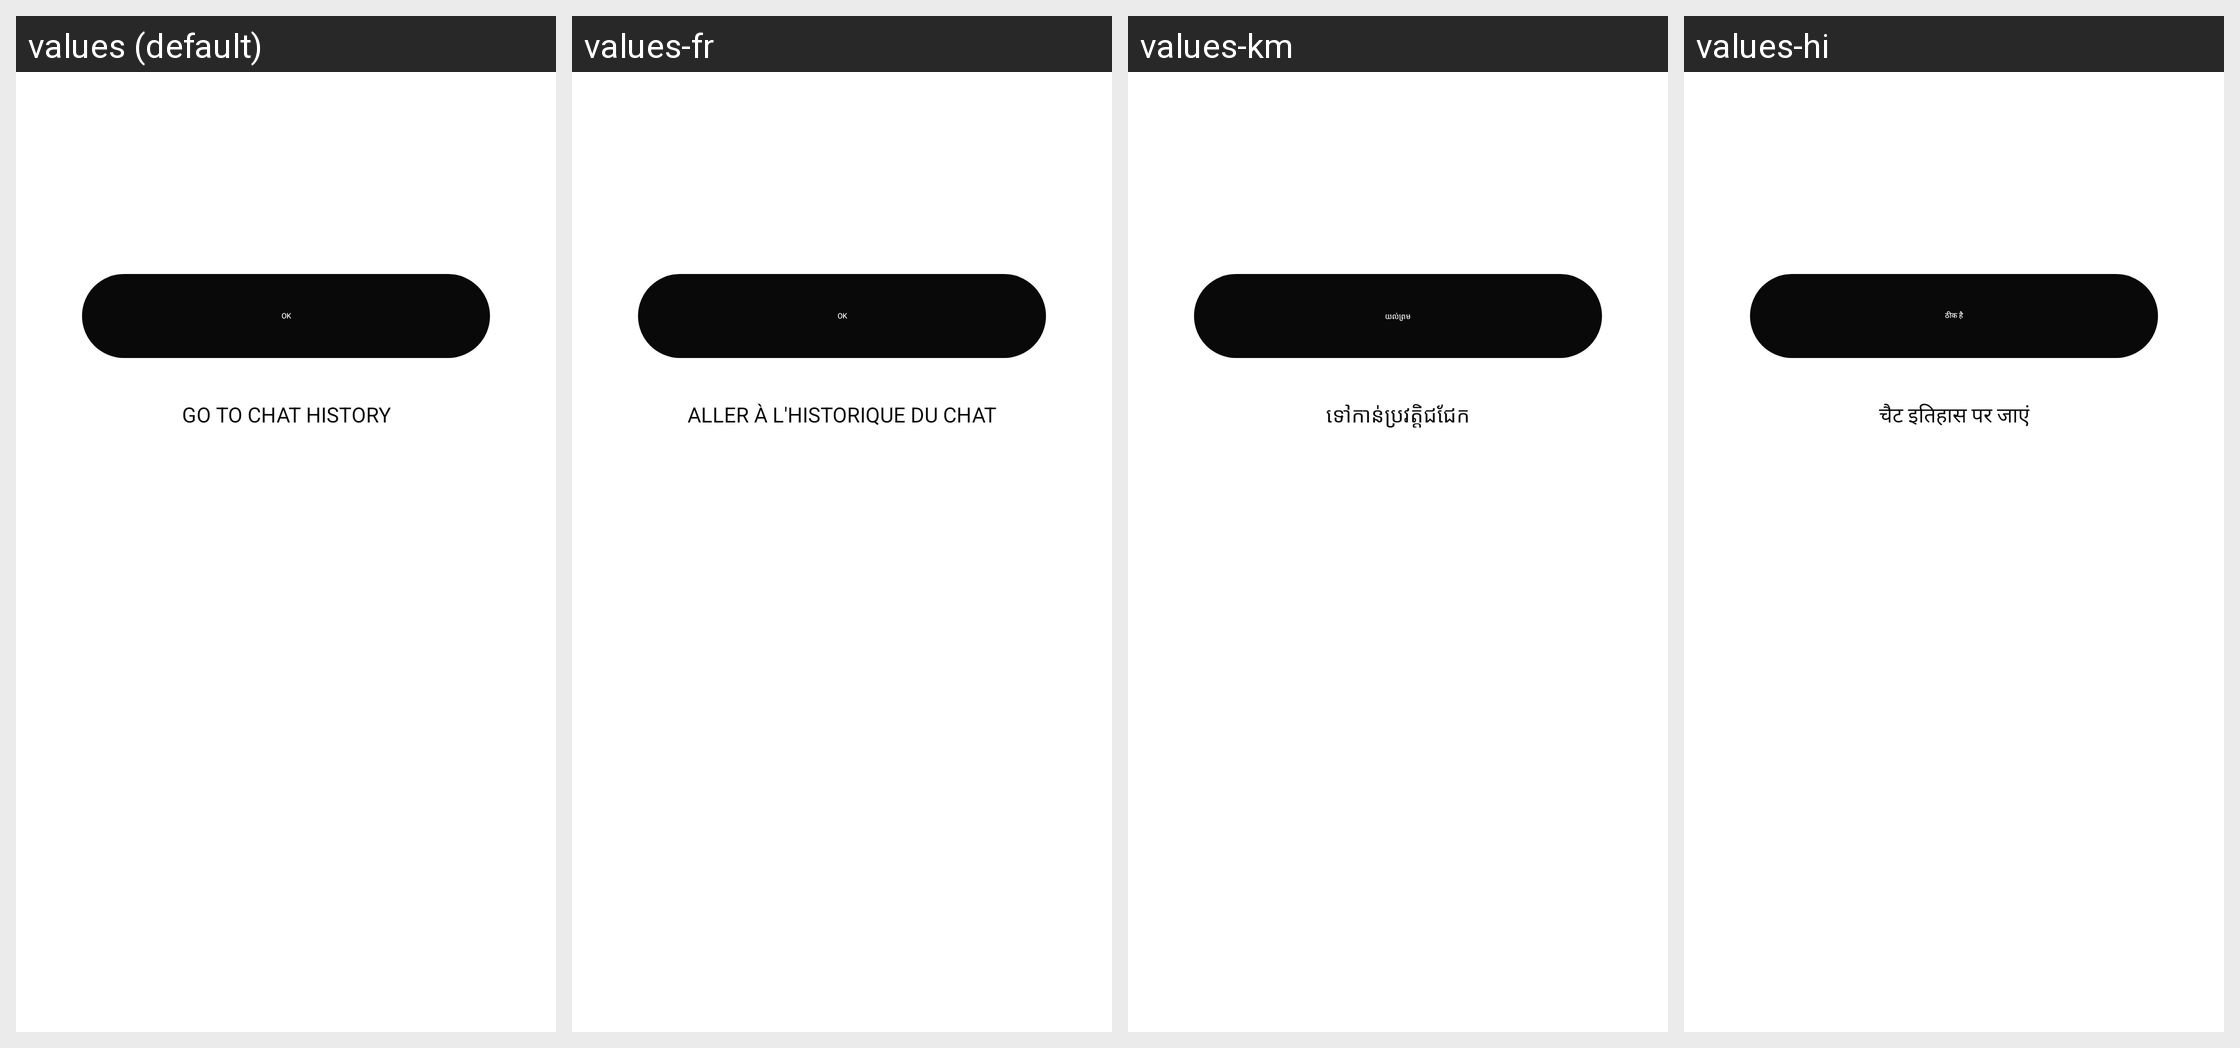

For this localized Android screen grid, give each drawn string resource with its value in every locale shown.
Android screen res/layout/dialog_ai_limit.xml rendered under 4 locales, left to right: values (default), values-fr, values-km, values-hi. Device: Nexus 5 (rendered at 1080×1920; each locale shown at half size, 540×960, under a caption strip naming it); theme Theme.NoiseAudio.
Other locales in the repository, not shown: values-af, values-am, values-ar, values-as, values-be, values-bn, values-bs, values-ca, values-da, values-de, values-el, values-en-rGB, values-en-rXC, values-es, values-et, values-fi, values-fr-rCA, values-gl, values-he, values-hr, values-hu, values-it, values-iw, values-ja, values-ka, values-kk, values-kn, values-ko, values-kr, values-ky, values-mk, values-nb, values-ne, values-nl, values-or, values-pa, values-pt, values-pt-rBR, values-ro, values-ru, values-sq, values-sr, values-sv, values-ta, values-th, values-tl, values-tr, values-uk, values-vi, values-zh, values-zh-rCN, values-zh-rHK, values-zh-rTW.
Strings drawn on this screen, with the default value and each locale's value (text and hints the layout hard-codes, and strings that could not be matched under every locale, appear in the picture but are not listed):

text_ok
  values: Ok
  values-fr: Ok
  values-km: យល់ព្រម
  values-hi: ठीक है

text_go_to_chat_history
  values: Go to chat history
  values-fr: Aller à l'historique du chat
  values-km: ទៅកាន់ប្រវត្តិជជែក
  values-hi: चैट इतिहास पर जाएं
